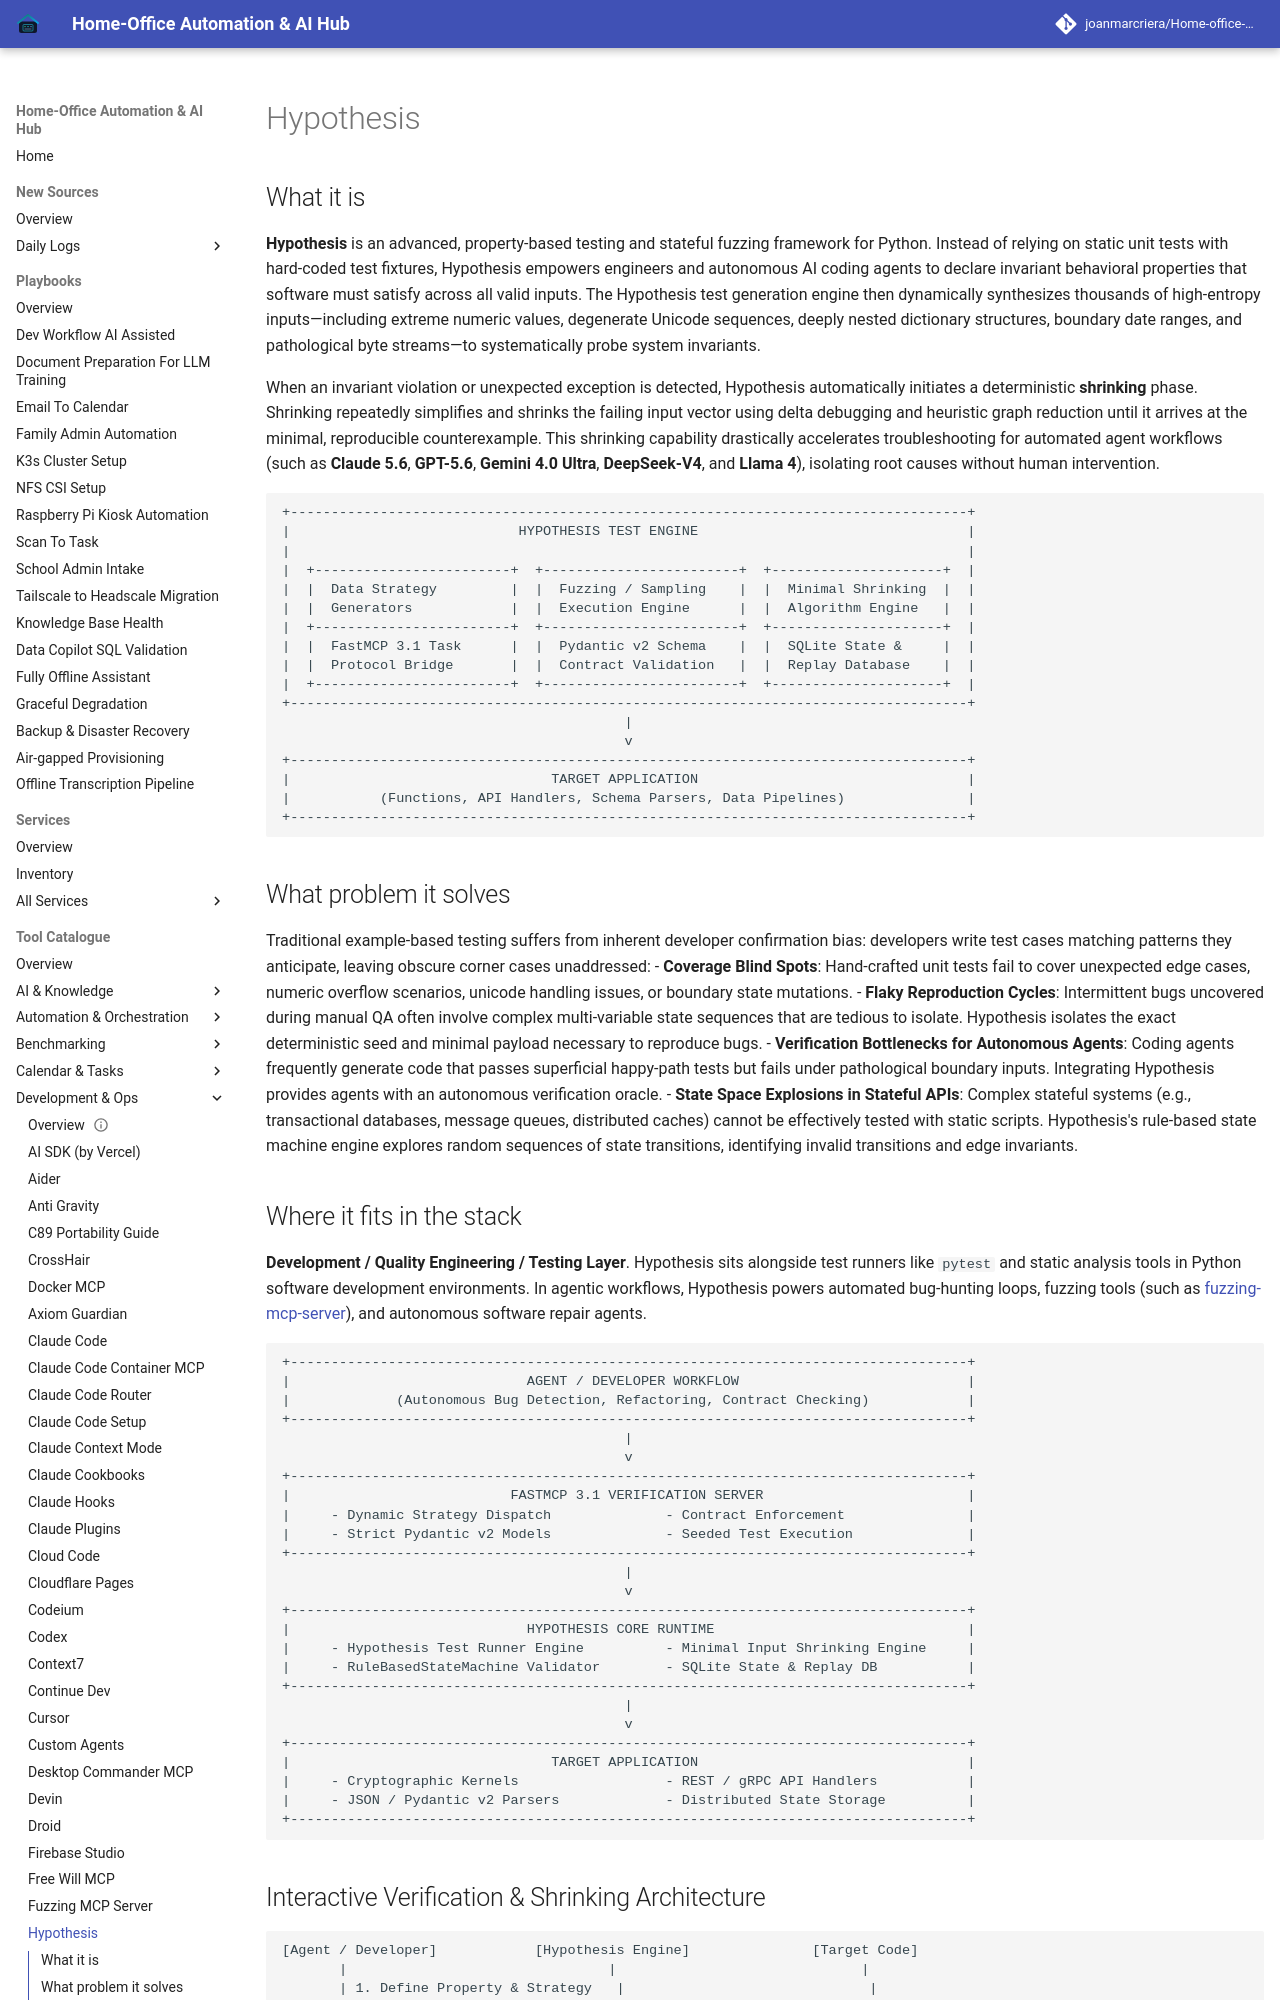

repository: joanmarcriera/Home-office-automations · page: tools/development_ops/hypothesis/index.html · generator: mkdocs

# Hypothesis

## What it is
**Hypothesis** is an advanced, property-based testing and stateful fuzzing framework for Python. Instead of relying on static unit tests with hard-coded test fixtures, Hypothesis empowers engineers and autonomous AI coding agents to declare invariant behavioral properties that software must satisfy across all valid inputs. The Hypothesis test generation engine then dynamically synthesizes thousands of high-entropy inputs—including extreme numeric values, degenerate Unicode sequences, deeply nested dictionary structures, boundary date ranges, and pathological byte streams—to systematically probe system invariants.

When an invariant violation or unexpected exception is detected, Hypothesis automatically initiates a deterministic **shrinking** phase. Shrinking repeatedly simplifies and shrinks the failing input vector using delta debugging and heuristic graph reduction until it arrives at the minimal, reproducible counterexample. This shrinking capability drastically accelerates troubleshooting for automated agent workflows (such as **Claude 5.6**, **GPT-5.6**, **Gemini 4.0 Ultra**, **DeepSeek-V4**, and **Llama 4**), isolating root causes without human intervention.

```
+-----------------------------------------------------------------------------------+
|                            HYPOTHESIS TEST ENGINE                                 |
|                                                                                   |
|  +------------------------+  +------------------------+  +---------------------+  |
|  |  Data Strategy         |  |  Fuzzing / Sampling    |  |  Minimal Shrinking  |  |
|  |  Generators            |  |  Execution Engine      |  |  Algorithm Engine   |  |
|  +------------------------+  +------------------------+  +---------------------+  |
|  |  FastMCP 3.1 Task      |  |  Pydantic v2 Schema    |  |  SQLite State &     |  |
|  |  Protocol Bridge       |  |  Contract Validation   |  |  Replay Database    |  |
|  +------------------------+  +------------------------+  +---------------------+  |
+-----------------------------------------------------------------------------------+
                                          |
                                          v
+-----------------------------------------------------------------------------------+
|                                TARGET APPLICATION                                 |
|           (Functions, API Handlers, Schema Parsers, Data Pipelines)               |
+-----------------------------------------------------------------------------------+
```

## What problem it solves
Traditional example-based testing suffers from inherent developer confirmation bias: developers write test cases matching patterns they anticipate, leaving obscure corner cases unaddressed:
- **Coverage Blind Spots**: Hand-crafted unit tests fail to cover unexpected edge cases, numeric overflow scenarios, unicode handling issues, or boundary state mutations.
- **Flaky Reproduction Cycles**: Intermittent bugs uncovered during manual QA often involve complex multi-variable state sequences that are tedious to isolate. Hypothesis isolates the exact deterministic seed and minimal payload necessary to reproduce bugs.
- **Verification Bottlenecks for Autonomous Agents**: Coding agents frequently generate code that passes superficial happy-path tests but fails under pathological boundary inputs. Integrating Hypothesis provides agents with an autonomous verification oracle.
- **State Space Explosions in Stateful APIs**: Complex stateful systems (e.g., transactional databases, message queues, distributed caches) cannot be effectively tested with static scripts. Hypothesis's rule-based state machine engine explores random sequences of state transitions, identifying invalid transitions and edge invariants.
